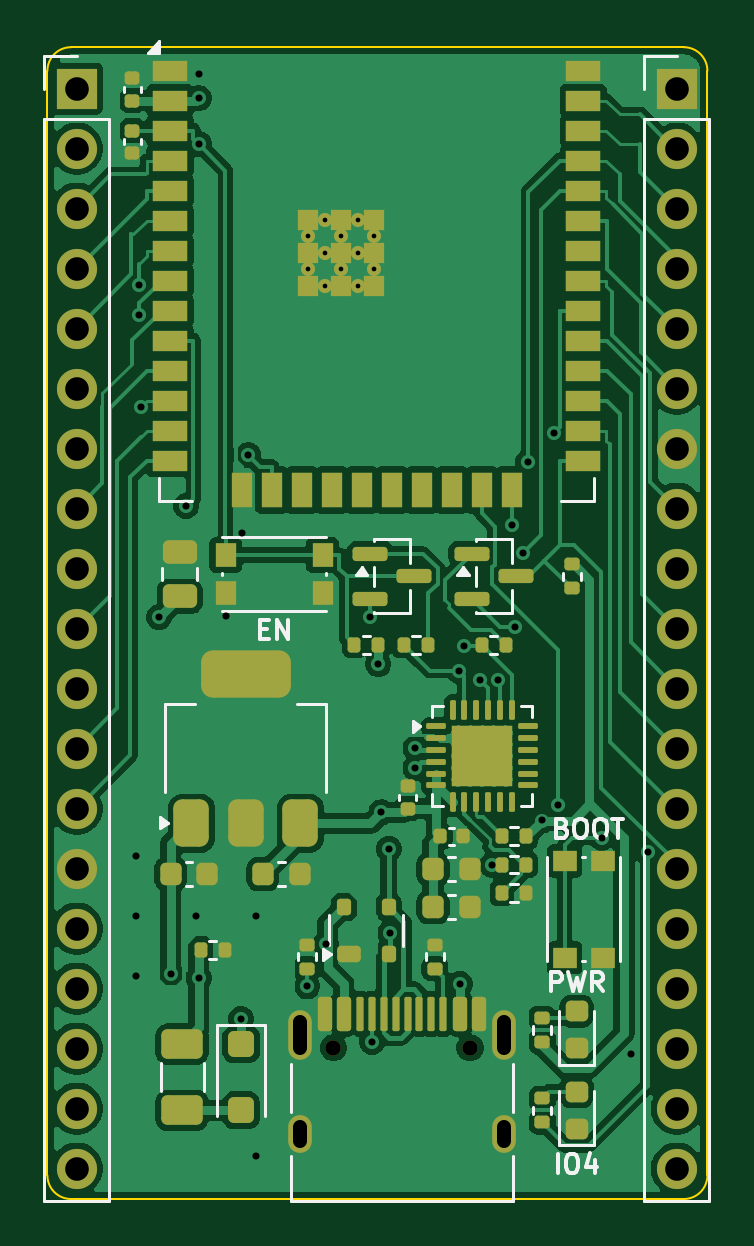
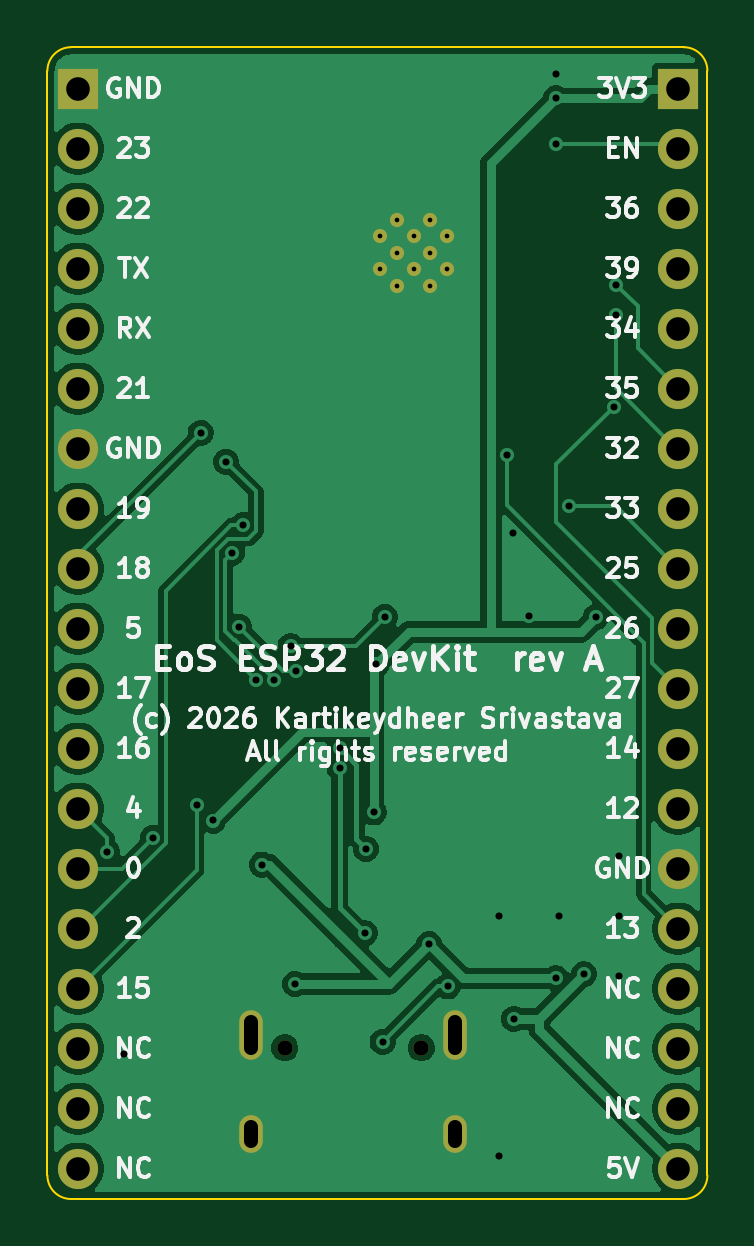
Circuit board: 11 layer files. Board 27.9 x 48.8 mm.
- bottom_copper: eos-esp32-devkit-B_Cu.gbr (63315 bytes)
- bottom_mask: eos-esp32-devkit-B_Mask.gbr (2032 bytes)
- paste: eos-esp32-devkit-B_Paste.gbr (461 bytes)
- bottom_silk: eos-esp32-devkit-B_Silkscreen.gbr (63749 bytes)
- outline: eos-esp32-devkit-Edge_Cuts.gbr (909 bytes)
- top_copper: eos-esp32-devkit-F_Cu.gbr (125063 bytes)
- top_mask: eos-esp32-devkit-F_Mask.gbr (9260 bytes)
- paste: eos-esp32-devkit-F_Paste.gbr (7797 bytes)
- top_silk: eos-esp32-devkit-F_Silkscreen.gbr (12300 bytes)
- drill: eos-esp32-devkit-NPTH.drl (356 bytes)
- drill: eos-esp32-devkit-PTH.drl (1973 bytes)

=== bottom_copper: eos-esp32-devkit-B_Cu.gbr (63315 bytes, source omitted) ===
=== bottom_mask: eos-esp32-devkit-B_Mask.gbr ===
%TF.GenerationSoftware,KiCad,Pcbnew,10.0.6*%
%TF.CreationDate,2026-10-12T15:23:32+05:30*%
%TF.ProjectId,eos-esp32-devkit,656f732d-6573-4703-9332-2d6465766b69,rev?*%
%TF.SameCoordinates,Original*%
%TF.FileFunction,Soldermask,Bot*%
%TF.FilePolarity,Negative*%
%FSLAX46Y46*%
G04 Gerber Fmt 4.6, Leading zero omitted, Abs format (unit mm)*
G04 Created by KiCad (PCBNEW 10.0.6) date 2026-10-12 15:23:32*
%MOMM*%
%LPD*%
G01*
G04 APERTURE LIST*
%ADD10C,0.650000*%
%ADD11O,1.000000X2.100000*%
%ADD12O,1.000000X1.600000*%
%ADD13R,1.700000X1.700000*%
%ADD14C,1.700000*%
%ADD15C,0.600000*%
G04 APERTURE END LIST*
D10*
%TO.C,J1*%
X12110000Y-42360000D03*
X17890000Y-42360000D03*
D11*
X10680000Y-41830000D03*
D12*
X10680000Y-46010000D03*
D11*
X19320000Y-41830000D03*
D12*
X19320000Y-46010000D03*
%TD*%
D13*
%TO.C,J2*%
X1240000Y-1750000D03*
D14*
X1240000Y-4290000D03*
X1240000Y-6830000D03*
X1240000Y-9370000D03*
X1240000Y-11910000D03*
X1240000Y-14450000D03*
X1240000Y-16990000D03*
X1240000Y-19530000D03*
X1240000Y-22070000D03*
X1240000Y-24610000D03*
X1240000Y-27150000D03*
X1240000Y-29690000D03*
X1240000Y-32230000D03*
X1240000Y-34770000D03*
X1240000Y-37310000D03*
X1240000Y-39850000D03*
X1240000Y-42390000D03*
X1240000Y-44930000D03*
X1240000Y-47470000D03*
%TD*%
D15*
%TO.C,U1*%
X11040000Y-8010000D03*
X11040000Y-9410000D03*
X11740000Y-7310000D03*
X11740000Y-8710000D03*
X11740000Y-10110000D03*
X12440000Y-8010000D03*
X12440000Y-9410000D03*
X13140000Y-7310000D03*
X13140000Y-8710000D03*
X13140000Y-10110000D03*
X13840000Y-8010000D03*
X13840000Y-9410000D03*
%TD*%
D13*
%TO.C,J3*%
X26640000Y-1750000D03*
D14*
X26640000Y-4290000D03*
X26640000Y-6830000D03*
X26640000Y-9370000D03*
X26640000Y-11910000D03*
X26640000Y-14450000D03*
X26640000Y-16990000D03*
X26640000Y-19530000D03*
X26640000Y-22070000D03*
X26640000Y-24610000D03*
X26640000Y-27150000D03*
X26640000Y-29690000D03*
X26640000Y-32230000D03*
X26640000Y-34770000D03*
X26640000Y-37310000D03*
X26640000Y-39850000D03*
X26640000Y-42390000D03*
X26640000Y-44930000D03*
X26640000Y-47470000D03*
%TD*%
M02*

=== paste: eos-esp32-devkit-B_Paste.gbr ===
%TF.GenerationSoftware,KiCad,Pcbnew,10.0.6*%
%TF.CreationDate,2026-10-12T15:23:32+05:30*%
%TF.ProjectId,eos-esp32-devkit,656f732d-6573-4703-9332-2d6465766b69,rev?*%
%TF.SameCoordinates,Original*%
%TF.FileFunction,Paste,Bot*%
%TF.FilePolarity,Positive*%
%FSLAX46Y46*%
G04 Gerber Fmt 4.6, Leading zero omitted, Abs format (unit mm)*
G04 Created by KiCad (PCBNEW 10.0.6) date 2026-10-12 15:23:32*
%MOMM*%
%LPD*%
G01*
G04 APERTURE LIST*
G04 APERTURE END LIST*
M02*

=== bottom_silk: eos-esp32-devkit-B_Silkscreen.gbr (63749 bytes, source omitted) ===
=== outline: eos-esp32-devkit-Edge_Cuts.gbr ===
%TF.GenerationSoftware,KiCad,Pcbnew,10.0.6*%
%TF.CreationDate,2026-10-12T15:23:32+05:30*%
%TF.ProjectId,eos-esp32-devkit,656f732d-6573-4703-9332-2d6465766b69,rev?*%
%TF.SameCoordinates,Original*%
%TF.FileFunction,Profile,NP*%
%FSLAX46Y46*%
G04 Gerber Fmt 4.6, Leading zero omitted, Abs format (unit mm)*
G04 Created by KiCad (PCBNEW 10.0.6) date 2026-10-12 15:23:32*
%MOMM*%
%LPD*%
G01*
G04 APERTURE LIST*
%TA.AperFunction,Profile*%
%ADD10C,0.100000*%
%TD*%
G04 APERTURE END LIST*
D10*
X0Y-1000000D02*
G75*
G02*
X1000000Y0I1000000J0D01*
G01*
X0Y-47760000D02*
X0Y-1000000D01*
X1000000Y0D02*
X26940000Y0D01*
X1000000Y-48760000D02*
G75*
G02*
X0Y-47760000I0J1000000D01*
G01*
X26940000Y0D02*
G75*
G02*
X27940000Y-1000000I0J-1000000D01*
G01*
X26940000Y-48760000D02*
X1000000Y-48760000D01*
X27940000Y-1000000D02*
X27940000Y-47760000D01*
X27940000Y-47760000D02*
G75*
G02*
X26940000Y-48760000I-1000000J0D01*
G01*
M02*

=== top_copper: eos-esp32-devkit-F_Cu.gbr (125063 bytes, source omitted) ===
=== top_mask: eos-esp32-devkit-F_Mask.gbr (9260 bytes, source omitted) ===
=== paste: eos-esp32-devkit-F_Paste.gbr (7797 bytes, source omitted) ===
=== top_silk: eos-esp32-devkit-F_Silkscreen.gbr (12300 bytes, source omitted) ===
=== drill: eos-esp32-devkit-NPTH.drl ===
M48
; DRILL file KiCad 10.0.6 date 2026-10-12T15:23:32
; FORMAT={-:-/ absolute / metric / decimal}
; #@! TF.CreationDate,2026-10-12T15:23:32+05:30
; #@! TF.GenerationSoftware,Kicad,Pcbnew,10.0.6
; #@! TF.FileFunction,NonPlated,1,2,NPTH
FMAT,2
METRIC
; #@! TA.AperFunction,NonPlated,NPTH,ComponentDrill
T1C0.650
%
G90
G05
T1
X12.11Y-42.36
X17.89Y-42.36
M30

=== drill: eos-esp32-devkit-PTH.drl ===
M48
; DRILL file KiCad 10.0.6 date 2026-10-12T15:23:32
; FORMAT={-:-/ absolute / metric / decimal}
; #@! TF.CreationDate,2026-10-12T15:23:32+05:30
; #@! TF.GenerationSoftware,Kicad,Pcbnew,10.0.6
; #@! TF.FileFunction,Plated,1,2,PTH
FMAT,2
METRIC
; #@! TA.AperFunction,Plated,PTH,ComponentDrill
T1C0.200
; #@! TA.AperFunction,Plated,PTH,ViaDrill
T2C0.300
; #@! TA.AperFunction,Plated,PTH,ComponentDrill
T3C0.600
; #@! TA.AperFunction,Plated,PTH,ComponentDrill
T4C1.000
%
G90
G05
T1
X11.04Y-8.01
X11.04Y-9.41
X11.74Y-7.31
X11.74Y-8.71
X11.74Y-10.11
X12.44Y-8.01
X12.44Y-9.41
X13.14Y-7.31
X13.14Y-8.71
X13.14Y-10.11
X13.84Y-8.01
X13.84Y-9.41
T2
X3.74Y-34.22
X3.74Y-36.76
X3.74Y-39.3
X3.865Y-10.06
X3.89Y-11.333
X3.966Y-15.216
X4.722Y-24.128
X5.225Y-39.243
X5.869Y-19.421
X6.28Y-36.76
X6.404Y-2.157
X6.409Y-39.41
X6.42Y-1.155
X6.423Y-4.115
X7.55Y-24.073
X8.2Y-41.139
X8.225Y-20.568
X8.5Y-17.271
X8.82Y-36.76
X8.82Y-46.92
X11.0Y-39.761
X11.785Y-37.963
X13.662Y-24.121
X13.75Y-42.104
X14.01Y-26.125
X14.132Y-32.393
X14.45Y-33.937
X14.507Y-37.511
X15.574Y-30.512
X15.574Y-29.668
X17.416Y-26.398
X17.45Y-39.658
X17.645Y-25.355
X18.331Y-26.801
X18.84Y-34.6
X19.095Y-26.783
X19.655Y-20.238
X19.815Y-24.54
X20.125Y-21.413
X20.364Y-17.55
X20.919Y-32.736
X21.458Y-16.335
X21.618Y-32.064
X23.464Y-33.466
X24.697Y-42.609
X25.407Y-34.078
T4
X1.24Y-1.75
X1.24Y-4.29
X1.24Y-6.83
X1.24Y-9.37
X1.24Y-11.91
X1.24Y-14.45
X1.24Y-16.99
X1.24Y-19.53
X1.24Y-22.07
X1.24Y-24.61
X1.24Y-27.15
X1.24Y-29.69
X1.24Y-32.23
X1.24Y-34.77
X1.24Y-37.31
X1.24Y-39.85
X1.24Y-42.39
X1.24Y-44.93
X1.24Y-47.47
X26.64Y-1.75
X26.64Y-4.29
X26.64Y-6.83
X26.64Y-9.37
X26.64Y-11.91
X26.64Y-14.45
X26.64Y-16.99
X26.64Y-19.53
X26.64Y-22.07
X26.64Y-24.61
X26.64Y-27.15
X26.64Y-29.69
X26.64Y-32.23
X26.64Y-34.77
X26.64Y-37.31
X26.64Y-39.85
X26.64Y-42.39
X26.64Y-44.93
X26.64Y-47.47
T3
X10.68Y-41.28G85X10.68Y-42.38
G05
X10.68Y-45.71G85X10.68Y-46.31
G05
X19.32Y-41.28G85X19.32Y-42.38
G05
X19.32Y-45.71G85X19.32Y-46.31
G05
M30
